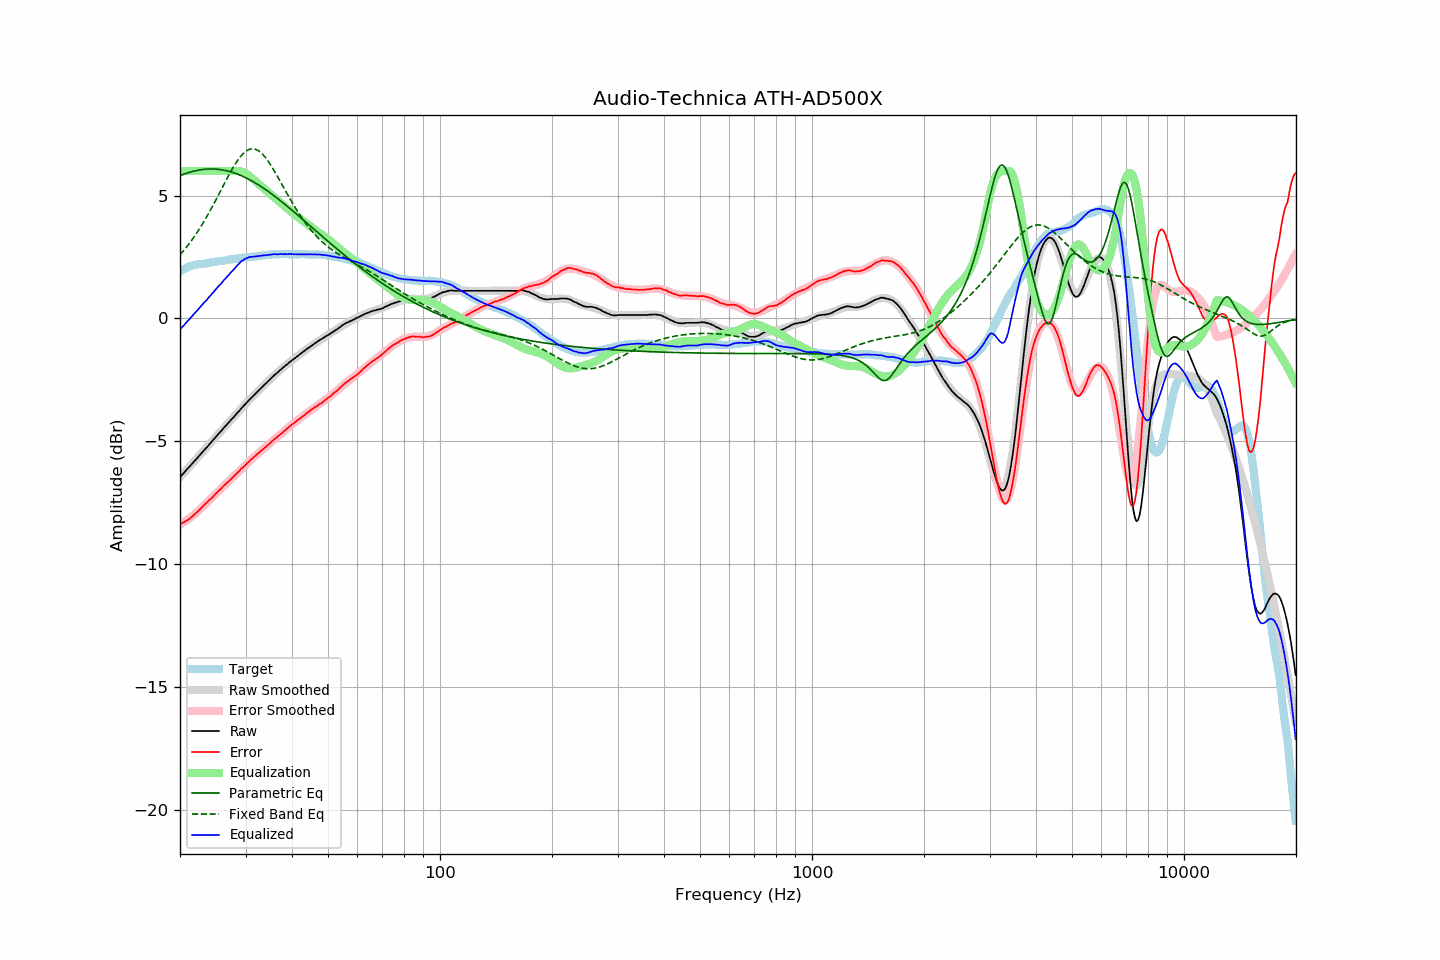

Data behind this chart, as committed beside it:
frequency, raw, error, smoothed, error_smoothed, equalization, parametric_eq, fixed_band_eq, equalized_raw, equalized_smoothed, target
20.00, -6.45, -8.36, -6.45, -8.38, 6.00, 5.81, 2.59, -0.45, -0.45, 1.91
20.20, -6.38, -8.33, -6.38, -8.34, 6.00, 5.83, 2.66, -0.38, -0.38, 1.95
20.40, -6.31, -8.30, -6.30, -8.30, 6.00, 5.86, 2.74, -0.31, -0.30, 1.99
20.61, -6.24, -8.26, -6.23, -8.26, 6.00, 5.88, 2.82, -0.24, -0.23, 2.02
20.81, -6.16, -8.22, -6.16, -8.21, 6.00, 5.90, 2.90, -0.16, -0.16, 2.06
21.02, -6.09, -8.19, -6.09, -8.16, 6.00, 5.93, 2.98, -0.09, -0.09, 2.10
21.23, -6.02, -8.14, -6.02, -8.12, 6.00, 5.95, 3.07, -0.02, -0.02, 2.12
21.44, -5.95, -8.09, -5.94, -8.07, 6.00, 5.96, 3.16, 0.05, 0.06, 2.14
21.66, -5.87, -8.03, -5.87, -8.01, 6.00, 5.98, 3.25, 0.13, 0.13, 2.16
21.87, -5.80, -7.97, -5.80, -7.96, 6.00, 6.00, 3.34, 0.20, 0.20, 2.17
22.09, -5.73, -7.92, -5.72, -7.91, 6.00, 6.01, 3.44, 0.27, 0.28, 2.19
22.31, -5.66, -7.85, -5.65, -7.85, 6.00, 6.03, 3.53, 0.34, 0.35, 2.20
22.54, -5.58, -7.79, -5.58, -7.79, 6.00, 6.04, 3.64, 0.42, 0.42, 2.21
22.76, -5.51, -7.72, -5.51, -7.73, 6.00, 6.05, 3.74, 0.49, 0.49, 2.22
22.99, -5.43, -7.65, -5.43, -7.66, 6.00, 6.06, 3.85, 0.57, 0.57, 2.22
23.22, -5.36, -7.58, -5.36, -7.60, 6.00, 6.06, 3.95, 0.64, 0.64, 2.23
23.45, -5.29, -7.52, -5.28, -7.53, 6.00, 6.07, 4.07, 0.71, 0.72, 2.24
23.69, -5.22, -7.46, -5.21, -7.47, 6.00, 6.07, 4.18, 0.78, 0.79, 2.25
23.92, -5.14, -7.39, -5.14, -7.40, 6.00, 6.08, 4.30, 0.86, 0.86, 2.26
24.16, -5.07, -7.34, -5.06, -7.34, 6.00, 6.08, 4.41, 0.93, 0.94, 2.28
24.40, -4.99, -7.28, -4.99, -7.27, 6.00, 6.08, 4.53, 1.01, 1.01, 2.30
24.65, -4.92, -7.21, -4.91, -7.21, 6.00, 6.08, 4.66, 1.08, 1.09, 2.30
24.89, -4.83, -7.14, -4.84, -7.14, 6.00, 6.07, 4.78, 1.17, 1.16, 2.31
25.14, -4.77, -7.08, -4.76, -7.08, 6.00, 6.07, 4.90, 1.23, 1.24, 2.32
25.39, -4.68, -7.01, -4.69, -7.02, 6.00, 6.06, 5.03, 1.32, 1.31, 2.32
25.65, -4.62, -6.96, -4.62, -6.95, 6.00, 6.05, 5.16, 1.38, 1.38, 2.34
25.91, -4.55, -6.89, -4.54, -6.89, 6.00, 6.04, 5.28, 1.45, 1.46, 2.34
26.16, -4.47, -6.82, -4.47, -6.83, 6.00, 6.03, 5.41, 1.53, 1.53, 2.35
26.43, -4.40, -6.76, -4.40, -6.76, 6.00, 6.02, 5.54, 1.60, 1.60, 2.36
26.69, -4.33, -6.70, -4.32, -6.70, 6.00, 6.01, 5.66, 1.67, 1.68, 2.37
26.96, -4.25, -6.64, -4.25, -6.64, 6.00, 5.99, 5.78, 1.75, 1.75, 2.39
27.23, -4.18, -6.58, -4.18, -6.57, 6.00, 5.97, 5.90, 1.82, 1.82, 2.40
27.50, -4.11, -6.52, -4.10, -6.51, 6.00, 5.95, 6.02, 1.89, 1.90, 2.41
27.77, -4.04, -6.44, -4.03, -6.45, 6.00, 5.93, 6.13, 1.96, 1.97, 2.41
28.05, -3.97, -6.39, -3.96, -6.38, 6.00, 5.91, 6.24, 2.03, 2.04, 2.43
28.33, -3.89, -6.31, -3.89, -6.32, 6.00, 5.89, 6.35, 2.11, 2.11, 2.43
28.62, -3.82, -6.25, -3.81, -6.25, 6.00, 5.86, 6.44, 2.18, 2.19, 2.44
28.90, -3.75, -6.19, -3.74, -6.19, 5.99, 5.84, 6.53, 2.25, 2.25, 2.45
29.19, -3.67, -6.11, -3.67, -6.13, 5.98, 5.81, 6.61, 2.31, 2.31, 2.44
29.48, -3.60, -6.07, -3.60, -6.06, 5.96, 5.78, 6.69, 2.36, 2.36, 2.47
29.78, -3.53, -6.00, -3.53, -6.00, 5.93, 5.75, 6.75, 2.40, 2.40, 2.47
30.08, -3.46, -5.94, -3.46, -5.94, 5.90, 5.72, 6.80, 2.44, 2.44, 2.48
30.38, -3.39, -5.87, -3.39, -5.87, 5.85, 5.69, 6.84, 2.47, 2.47, 2.48
30.68, -3.32, -5.82, -3.32, -5.81, 5.81, 5.65, 6.87, 2.49, 2.49, 2.50
30.99, -3.25, -5.75, -3.25, -5.75, 5.75, 5.62, 6.89, 2.51, 2.50, 2.50
31.30, -3.19, -5.69, -3.18, -5.69, 5.69, 5.58, 6.90, 2.51, 2.51, 2.51
31.61, -3.12, -5.63, -3.12, -5.64, 5.64, 5.54, 6.89, 2.52, 2.52, 2.52
31.93, -3.06, -5.58, -3.05, -5.58, 5.58, 5.51, 6.88, 2.52, 2.53, 2.52
32.24, -2.99, -5.51, -2.99, -5.52, 5.52, 5.47, 6.85, 2.54, 2.53, 2.52
32.57, -2.93, -5.47, -2.92, -5.46, 5.46, 5.43, 6.81, 2.54, 2.54, 2.54
32.89, -2.86, -5.41, -2.86, -5.41, 5.41, 5.38, 6.76, 2.55, 2.55, 2.55
33.22, -2.80, -5.35, -2.79, -5.35, 5.35, 5.34, 6.70, 2.55, 2.56, 2.56
33.55, -2.73, -5.29, -2.73, -5.29, 5.29, 5.30, 6.63, 2.57, 2.57, 2.57
33.89, -2.67, -5.24, -2.66, -5.24, 5.24, 5.25, 6.56, 2.57, 2.57, 2.58
34.23, -2.61, -5.19, -2.60, -5.18, 5.18, 5.21, 6.47, 2.57, 2.58, 2.58
34.57, -2.54, -5.13, -2.54, -5.12, 5.12, 5.16, 6.38, 2.59, 2.59, 2.59
34.92, -2.48, -5.07, -2.47, -5.07, 5.07, 5.11, 6.28, 2.59, 2.59, 2.59
35.27, -2.41, -5.01, -2.41, -5.01, 5.01, 5.06, 6.18, 2.61, 2.60, 2.60
35.62, -2.35, -4.95, -2.35, -4.96, 4.96, 5.02, 6.07, 2.61, 2.60, 2.61
35.97, -2.29, -4.89, -2.29, -4.90, 4.90, 4.97, 5.96, 2.61, 2.61, 2.60
... 635 more rows
